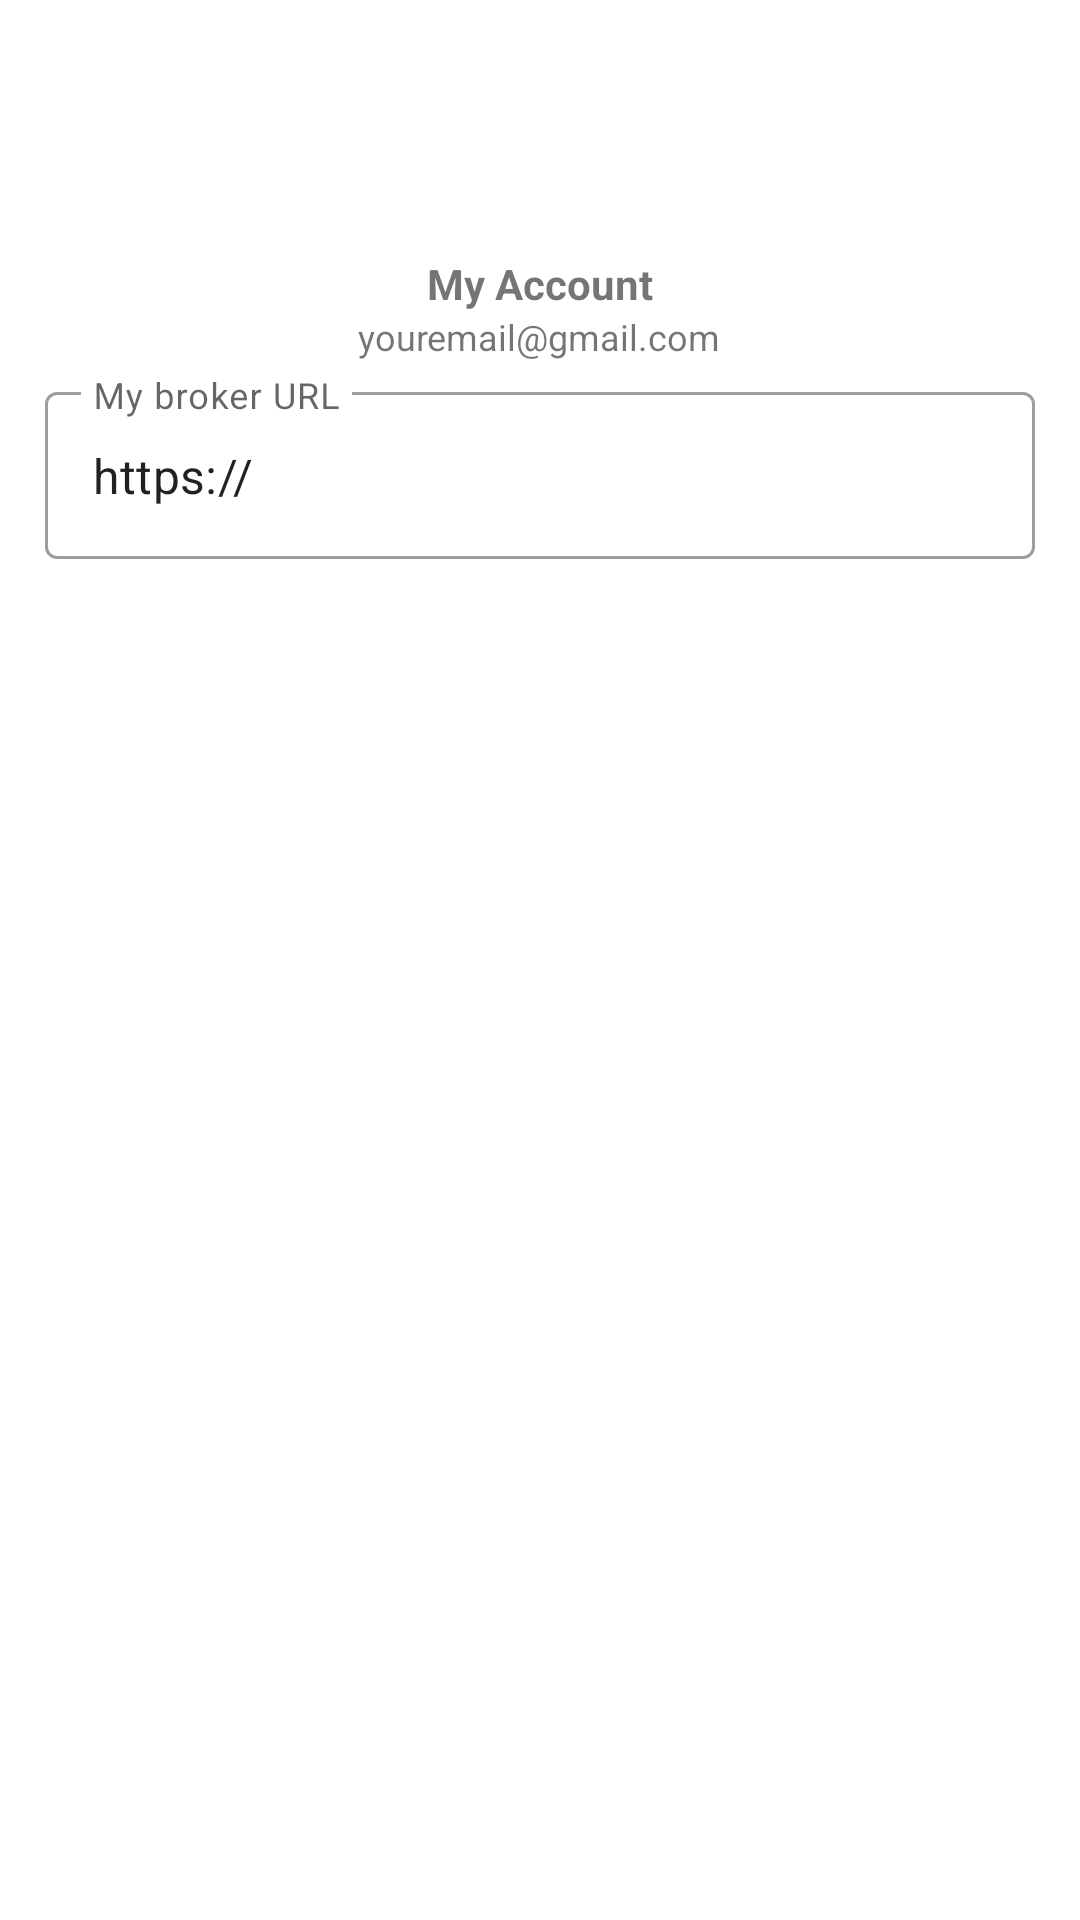

Here is an Android app screen rendered from its layout file. Give the layout XML and the strings, colors and styles it references.
<!-- AndroidManifest.xml: application theme AppTheme -->
<!-- res/layout/layout_user_profile_account.xml -->
<?xml version="1.0" encoding="utf-8"?>
<androidx.constraintlayout.widget.ConstraintLayout
    xmlns:android="http://schemas.android.com/apk/res/android"
    xmlns:app="http://schemas.android.com/apk/res-auto"
    xmlns:tools="http://schemas.android.com/tools"
    android:layout_width="300dp"
    android:layout_height="300dp">
    <LinearLayout
        android:layout_width="match_parent"
        android:layout_height="wrap_content"
        android:orientation="vertical"
        android:focusable="true"
        android:focusableInTouchMode="true"
        app:layout_constraintEnd_toEndOf="parent"
        app:layout_constraintStart_toStartOf="parent"
        app:layout_constraintTop_toTopOf="parent"
        android:layout_margin="10dp"
        >
        <ImageView
            android:layout_width="75dp"
            android:layout_height="75dp"
            android:src="@drawable/ic_action_account"
            android:tint="@color/colorAccent"
            android:layout_gravity="center"
            />
        <TextView
            android:layout_width="wrap_content"
            android:layout_height="wrap_content"
            android:textAlignment="center"
            android:textSize="14sp"
            android:text="My Account"
            android:layout_gravity="center"
            android:textStyle="bold"
            />
        <TextView
            android:layout_width="wrap_content"
            android:layout_height="wrap_content"
            android:textAlignment="center"
            android:textSize="12sp"
            android:id="@+id/tv_email"
            android:text="youremail@gmail.com"
            android:layout_gravity="center"
            />
        <com.google.android.material.textfield.TextInputLayout
            android:id="@+id/txt_set_broker"
            android:layout_width="fill_parent"
            android:layout_height="wrap_content"
            android:layout_margin="5dp"
            android:layout_weight="1"
            style="@style/Widget.MaterialComponents.TextInputLayout.OutlinedBox">
            <com.google.android.material.textfield.TextInputEditText
                android:layout_width="match_parent"
                android:layout_height="wrap_content"
                android:hint="My broker URL"
                android:id="@+id/txt_broker_url"
                android:inputType="textUri"
                android:text="https://"/>
        </com.google.android.material.textfield.TextInputLayout>
    </LinearLayout>
</androidx.constraintlayout.widget.ConstraintLayout>
<!-- resources referenced by this layout -->
<resources>
  <color name="colorAccent">#008b00</color>
  <style name="AppTheme" parent="Theme.MaterialComponents.Light">
          
          <item name="colorPrimary">@color/colorPrimary</item>
          <item name="colorPrimaryDark">@color/colorPrimaryDark</item>
          <item name="colorAccent">@color/colorAccent</item>
          <item name="statusBarBackground">@color/colorAccent</item>
          <item name="colorControlNormal">@color/colorWhite</item>
          <item name="dialogTheme">@style/AppTheme</item>
      </style>
  <color name="colorPrimary">#008b00</color>
  <color name="colorPrimaryDark">#00b248</color>
  <color name="colorWhite">#ffffff</color>
</resources>
